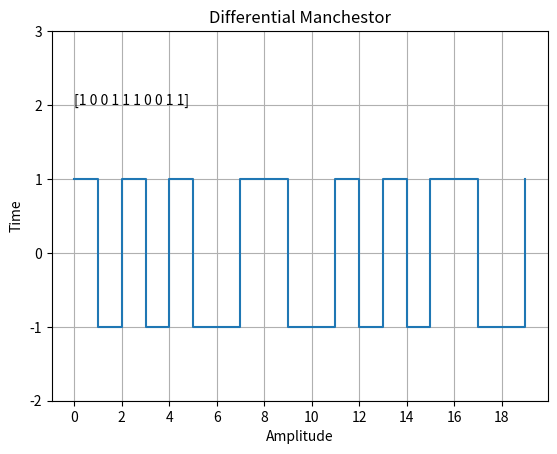

This chart was generated by the following Python code:
import numpy as np
from matplotlib import pyplot as plt

data = np.random.randint(0,2,10)
time_org = np.arange(len(data))
signal = np.zeros(len(data)*2, dtype = int)

start = False
for i in range(0,len(data)*2,2):
    if start:
        if data[i//2] == 0:
            signal[i] =  -1*signal[i-1]
            signal[i+1] = signal[i-1]
        else:
            signal[i] = signal[i-1]
            signal[i+1] = -1* signal[i-1]
    else:
        start = True
        if data[i//2] == 0:
            signal[i] = -1
            signal[i+1] = 1
        else:
            signal[i] = 1
            signal[i+1] = -1


print(signal)
time = np.arange(len(signal))
plt.step(time, signal,where='post')
plt.title('Differential Manchestor')
plt.xlabel('Amplitude')
plt.ylabel('Time')
plt.text(0, 2, data)

plt.grid(True)
plt.yticks([-2,-1,0,1,2,3])
plt.xticks(time_org*2)
plt.show()
